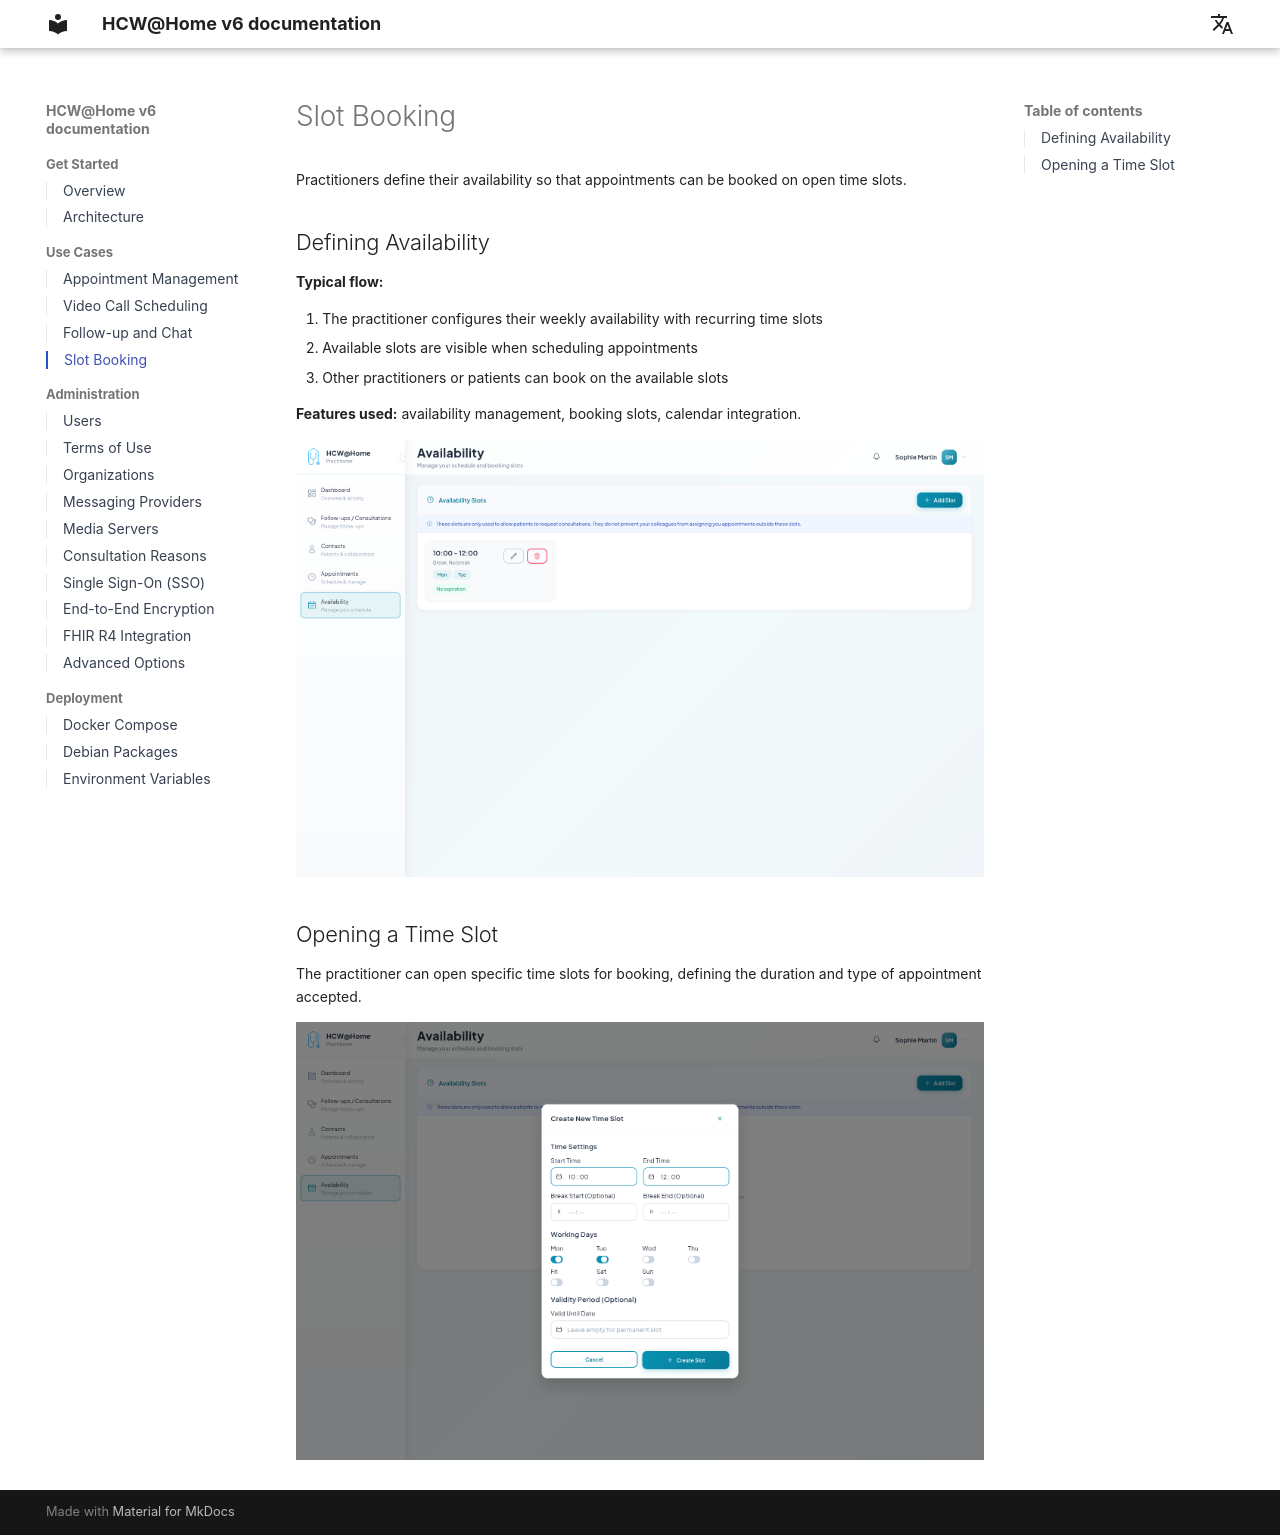

repository: Prashanthkumars17/hcw · page: use-cases/slot-booking/index.html · generator: mkdocs

# Slot Booking

Practitioners define their availability so that appointments can be booked on open time slots.

## Defining Availability

**Typical flow:**

1. The practitioner configures their weekly availability with recurring time slots
2. Available slots are visible when scheduling appointments
3. Other practitioners or patients can book on the available slots

**Features used:** availability management, booking slots, calendar integration.

![Availability list](../assets/images/practitioner-availability-list.png)

## Opening a Time Slot

The practitioner can open specific time slots for booking, defining the duration and type of appointment accepted.

![Open time slot](../assets/images/practitioner-open-timeslot.png)
